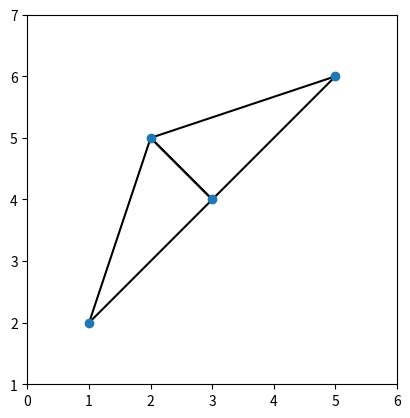

Write the Python code that produced this figure.
from itertools import combinations
from collections import defaultdict
from scipy.spatial import Delaunay
import numpy as np
import matplotlib.pyplot as plt
import matplotlib.tri as tri
# Parte 1 y 3
class ComplejoSimplicial:
    def __init__(self):
        """
        Inicializa un complejo simplicial vacío.
        """
        self.simplices = []  # Lista para almacenar los símplices y sus valores de filtración
        self.grafo = defaultdict(set)

    def añadir_simplex(self, simplex, filtracion):
        """
        Añade un simplex al complejo simplicial y lo ordena.
        Si el simplex es una arista, se añade al grafo para el cálculo de las componentes conexas.

        :param simplex: Un conjunto que representa un simplex (e.g., {1, 2, 3}).
        :param filtracion: Valor flotante asociado al simplex.
        """
        self.simplices.append((simplex, filtracion))
        self.simplices.sort(key=lambda x: (x[1], len(x[0])))
        # Agregar aristas al grafo para calcular componentes conexas
        if len(simplex) == 2:
            u, v = simplex
            self.grafo[u].add(v)
            self.grafo[v].add(u)

    def calcular_dimension(self):
        """
        Calcula la dimensión del complejo simplicial, basada en la dimensión de sus símplices.

        :return: La dimensión del complejo simplicial.
        """
        return max(len(simplex) - 1 for simplex, _ in self.simplices)
    
    def obtener_todas_las_caras(self):
        """
        Calcula el conjunto de todas las caras del complejo simplicial.

        :return: Un conjunto con todas las caras del complejo.
        """
        todas_las_caras = set()
        for simplex, _ in self.simplices:
            for i in range(len(simplex)):
                for cara in combinations(simplex, i + 1):
                    todas_las_caras.add(frozenset(cara))
        return todas_las_caras

    def caras_por_dimension(self, dimension):
        """
        Calcula el conjunto de todas las caras de una dimensión dada.

        :param dimension: La dimensión de las caras a calcular.
        :return: Un conjunto con todas las caras de la dimensión especificada.
        """
        return {cara for cara in self.obtener_todas_las_caras() if len(cara) - 1 == dimension}

    def calcular_estrella(self, simplex_buscado):
        """
        Calcula la estrella de un símplice dado.

        :param simplex_buscado: El símplice para el cual se calculará la estrella.
        :return: Un conjunto con todos los símplices que forman la estrella del símplice dado.
        """
        simplex_buscado = frozenset(simplex_buscado)
        estrella = set()
        for simplex, _ in self.simplices:
            if simplex_buscado.issubset(simplex):
                estrella.add(frozenset(simplex))
        return estrella
    
    def calcular_link(self, simplex_buscado):
        """
        Calcula el link de un símplice dado.

        El link de un símplice τ en un complejo simplicial K, Lk(τ), es el conjunto de todas
        las caras de los símplices en la estrella de τ que no tienen vértices en común con τ.

        :param simplex_buscado: El símplice para el cual se calculará el link.
        :return: Un conjunto con todos los símplices que forman el link del símplice dado.
        """
        simplex_buscado = frozenset(simplex_buscado)
        estrella = self.calcular_estrella(simplex_buscado)
        link = set()

        # Para cada símplice en la estrella, obtener todas sus caras que no son caras de τ
        for simplex in estrella:
            # Comprobar si el simplex actual es una cara de τ; si lo es, no pertenece al link
            if simplex_buscado.issubset(simplex) and simplex != simplex_buscado:
                for i in range(len(simplex)):
                    for cara in combinations(simplex, i + 1):
                        cara_set = frozenset(cara)
                        # Si la cara no contiene al simplex_buscado y no es el simplex_buscado mismo,
                        # entonces es parte del link
                        if not simplex_buscado.issubset(cara_set) and cara_set != simplex_buscado:
                            link.add(cara_set)
        return link
    
    def calcular_caracteristica_euler(self):
        """
        Calcula la característica de Euler de un complejo simplicial.

        La característica de Euler χ(K) se define como la suma alternante del número
        de símplices en cada dimensión, es decir, χ(K) = Σ(-1)^k * s_k,
        donde s_k es el número de símplices de dimensión k en K.

        :return: La característica de Euler del complejo simplicial.
        """
        num_simplices_por_dimension = {}
        for simplex, _ in self.simplices:
            # La dimensión de un simplex es una menos que el número de sus vértices
            dim = len(simplex) - 1
            if dim in num_simplices_por_dimension:
                num_simplices_por_dimension[dim] += 1
            else:
                num_simplices_por_dimension[dim] = 1

        # Calcular la suma alternante
        caracteristica_euler = sum((-1)**dim * count for dim, count in num_simplices_por_dimension.items())
        return caracteristica_euler
    
    def calcular_componentes_conexas(self):
        """
        Determina el número de componentes conexas del espacio subyacente al complejo simplicial.

        :return: El número de componentes conexas del complejo simplicial.
        """
        visitados = set()
        num_componentes_conexas = 0

        def dfs(v):
            """
            Realiza una búsqueda en profundidad (DFS) para marcar todos los vértices conectados a 'v'.
            """
            if v in visitados:
                return
            visitados.add(v)
            for vecino in self.grafo[v]:
                dfs(vecino)

        # Iniciar DFS en cada vértice no visitado
        for vertice in self.grafo:
            if vertice not in visitados:
                dfs(vertice)
                num_componentes_conexas += 1

        return num_componentes_conexas
    
    def subcomplejo_por_filtracion(self, valor_filtracion):
        """
        Calcula el subcomplejo simplicial formado por todos los símplices cuyo valor de filtración
        es menor o igual que un valor dado.

        :param valor_filtracion: El valor de filtración máximo para incluir un simplex en el subcomplejo.
        :return: Un nuevo complejo simplicial que contiene solo los símplices con filtración
                 menor o igual que valor_filtracion.
        """
        subcomplejo = ComplejoSimplicial()
        for simplex, filtracion in self.simplices:
            if filtracion <= valor_filtracion:
                subcomplejo.añadir_simplex(simplex, filtracion)
        return subcomplejo
    def calcular_matriz_borde(self, dimension):
        # Crear listas de símplices por dimensión
        simplices_d = list(self.caras_por_dimension(dimension))
        simplices_d_minus_1 = list(self.caras_por_dimension(dimension-1))

        # Crear la matriz borde
        matriz_borde = np.zeros((len(simplices_d_minus_1), len(simplices_d)), dtype=int)

        # Rellenar la matriz borde
        for j, simplex in enumerate(simplices_d):
            for i, sub_simplex in enumerate(simplices_d_minus_1):
                if sub_simplex.issubset(simplex):
                    matriz_borde[i, j] = 1

        return matriz_borde
    def calcular_matriz_borde_generalizada(self):
        """
        Calcula la matriz borde generalizada para un complejo simplicial filtrado.

        :return: Una matriz que representa la relación borde entre símplices en diferentes dimensiones, teniendo en cuenta la filtración.
        """
        # Ordenar símplices por filtración y dimensión
        self.simplices.sort(key=lambda x: (x[1], len(x[0])))

        # Crear listas de símplices organizadas por dimensión y filtración
        simplices_organizados = defaultdict(list)
        for simplex, filtracion in self.simplices:
            dim = len(simplex) - 1
            simplices_organizados[dim].append((simplex, filtracion))

        # Determinar el número máximo de dimensiones
        max_dim = max(simplices_organizados.keys())

        # Crear la matriz borde generalizada
        bordes = []
        for dim in range(1, max_dim + 1):
            fila = []
            for simplex_d, filtracion_d in simplices_organizados[dim]:
                columna = []
                for simplex_d_minus_1, filtracion_d_minus_1 in simplices_organizados[dim - 1]:
                    if simplex_d_minus_1.issubset(simplex_d) and filtracion_d_minus_1 <= filtracion_d:
                        columna.append(1)
                    else:
                        columna.append(0)
                fila.append(columna)
            bordes.append(fila)

        return bordes

    def calcular_numeros_betti(self):
        """
        Calcula los números de Betti para cada dimensión del complejo simplicial.

        :return: Lista con los números de Betti.
        """
        max_dim = self.calcular_dimension()
        betti_numbers = []

        # Inicializar rangos de las matrices bordes con 0
        rangos_bordes = [0]

        # Calcular rangos de las matrices bordes para todas las dimensiones
        for dim in range(max_dim + 1):
            matriz_borde = self.calcular_matriz_borde(dim)
            rango_borde = np.linalg.matrix_rank(matriz_borde) if matriz_borde.size > 0 else 0
            rangos_bordes.append(rango_borde)

        # Calcular los números de Betti usando los rangos de las matrices bordes
        for dim in range(max_dim + 1):
            num_simplices_dim_actual = len(self.caras_por_dimension(dim))
            betti_num = num_simplices_dim_actual - rangos_bordes[dim]
            if dim < max_dim:
                betti_num -= rangos_bordes[dim + 1]
            betti_numbers.append(betti_num)

        return betti_numbers

    # Métodos adicionales (obtener_caras, caras_por_dimension, estrella, link, caracteristica_euler,
    # numero_componentes_conexas, ordenamiento, subcomplejo_por_filtracion) se implementarían aquí.

# Ejemplo de uso
complejo = ComplejoSimplicial()
complejo.añadir_simplex({1, 2, 3}, 0.4)
complejo.añadir_simplex({2, 3, 4}, 0.45)
complejo.añadir_simplex({1, 2}, 0.6)

# Convertir frozenset a listas para una mejor visualización
todas_las_caras = [list(cara) for cara in complejo.obtener_todas_las_caras()]
caras_dimension_1 = [list(cara) for cara in complejo.caras_por_dimension(0)]

print("Todas las caras del complejo:", len(todas_las_caras))
print("Caras de dimensión 1:", caras_dimension_1)

# Calculando la estrella del símplice {1, 2}
estrella_simplex = [list(s) for s in complejo.calcular_estrella({2, 3})]
print("Estrella del símplice {1, 2}:", estrella_simplex)

# Calculando el link del símplice {2, 3}
link_simplex = [list(s) for s in complejo.calcular_link({2, 3})]
print('El link del simplice {2,3} es:', link_simplex)

# Calcular la característica de Euler del complejo
caracteristica_euler = complejo.calcular_caracteristica_euler()
print('la caracteristica de euler para el complejo simplicial es:', caracteristica_euler)

# Calcular subcomplejo por filtracion con un valor dado
valor_filtracion = 0.5
subcomplejo = complejo.subcomplejo_por_filtracion(valor_filtracion)
simplices_en_subcomplejo = [simplex for simplex, _ in subcomplejo.simplices]
print('Los simplices del subcomplejo para un valor de filtración de 0.5 es:', simplices_en_subcomplejo)

# Ejemplo para matriz de borde
complejo2 = ComplejoSimplicial()
complejo2.añadir_simplex({0, 1}, 0.1)
complejo2.añadir_simplex({1, 2}, 0.1)
complejo2.añadir_simplex({2, 3}, 0.1)
complejo2.añadir_simplex({0, 3}, 0.1)
complejo2.añadir_simplex({0, 2}, 0.1)
complejo2.añadir_simplex({1, 3}, 0.1)
complejo2.añadir_simplex({0, 1, 2}, 0.2)
complejo2.añadir_simplex({0, 2, 3}, 0.2)

matriz_borde_0 = complejo2.calcular_matriz_borde(1)
matriz_borde_1 = complejo2.calcular_matriz_borde(2)

print("Matriz borde de dimensión 0 a 1:\n", matriz_borde_0)
print("Matriz borde de dimensión 1 a 2:\n", matriz_borde_1)

##################################################################
# Practica 2


class AlfaComplejo:
    def __init__(self, puntos):
        self.puntos = np.array(puntos)
        self.alfa_complejo = []

    def calcular_filtracion_alfa(self, r):
        if r < 0:
            return []
        elif r == 0:
            # Cada punto es un simplex de 0 dimensiones por sí mismo
            return [[i] for i in range(len(self.puntos))]
        else:
            # Calcular el complejo simplicial de Delaunay para r suficientemente grande
            try:
                delaunay = Delaunay(self.puntos)
                # Obtener los índices de los puntos que forman cada simplex del complejo de Delaunay
                return [list(simplice) for simplice in delaunay.simplices]
            except :
                # Manejo de error si los puntos son colineales o coplanares
                
                print("Los puntos podrían ser colineales o coplanares, lo que impide calcular la triangulación de Delaunay.")
                return None
            
    def representar_graficamente(self, r, guardar_archivo=False, nombre_archivo="alfa_complejo.png"):
        """
        Representa gráficamente el alfa complejo para un valor de r dado y opcionalmente lo guarda.

        :param r: El valor de r para el cual se representa el alfa complejo.
        :param guardar_archivo: Un booleano que indica si se debe guardar la representación en el sistema de archivos.
        :param nombre_archivo: El nombre del archivo bajo el cual se guardará la representación gráfica.
        """
        filtracion = self.calcular_filtracion_alfa(r)
        
        if filtracion is None:
            print("No se puede representar gráficamente el alfa complejo debido a un error anterior.")
            return
        
        # Extraer los puntos del complejo simplicial
        puntos_x = self.puntos[:, 0]
        puntos_y = self.puntos[:, 1]
        
        # Configurar la gráfica
        plt.figure()
        plt.axis([min(puntos_x) - 1, max(puntos_x) + 1, min(puntos_y) - 1, max(puntos_y) + 1])
        plt.gca().set_aspect('equal')
        
        # Dibujar puntos
        plt.plot(puntos_x, puntos_y, 'o')
        
        # Dibujar aristas y triángulos
        if r > 0:
            for simplex in filtracion:
                simplex_puntos = self.puntos[list(simplex)]
                if len(simplex) == 2:
                    # Dibujar arista
                    plt.plot(simplex_puntos[:, 0], simplex_puntos[:, 1], 'k-')
                elif len(simplex) == 3:
                    # Dibujar triángulo
                    triangulacion = tri.Triangulation(simplex_puntos[:, 0], simplex_puntos[:, 1])
                    plt.triplot(triangulacion, 'k-')
        
        # Guardar o mostrar la figura
        if guardar_archivo:
            plt.savefig(nombre_archivo)
            print(f"La representación gráfica se ha guardado como {nombre_archivo}")
        else:
            plt.show()

        plt.close()

        
# Ejemplo de uso:
puntos = [(1, 2), (3, 4), (5, 6), (2, 5)]  # Conjunto de puntos del plano
alfa_complejo = AlfaComplejo(puntos)

# Valores de r para calcular la filtración
valores_r = [-1, 0, 2]  # r negativo, r cero y r suficientemente grande

# Intentamos calcular la filtración de alfa complejos nuevamente
filtraciones = {r: alfa_complejo.calcular_filtracion_alfa(r) for r in valores_r}
filtraciones

print('las filtraciones para diferentes r para los puntos [(1, 2), (3, 4), (5, 6), (2, 5)] son :', filtraciones)

# Representación del alfa complejo 
alfa_complejo.representar_graficamente(2)

from scipy.spatial.distance import pdist, squareform

class Complejosimplicial2:
    def __init__(self, puntos):
        self.puntos = np.array(puntos)
    
    def calcular_filtracion_vietoris_rips(self, r):
        if r < 0:
            return []
        
        distancias = squareform(pdist(self.puntos))
        simplices = []
        
        for k in range(len(self.puntos) + 1):
            for simplex in combinations(range(len(self.puntos)), k):
                if simplex:  # Evita agregar el conjunto vacío
                    # Comprobamos que todos los pares de puntos en el simplex están a una distancia <= r
                    if all(distancias[i][j] <= r for i, j in combinations(simplex, 2)):
                        simplices.append(list(simplex))
        return simplices

# Ejemplo de uso:
puntos_ejemplo = np.array([[0, 0], [1, 0], [0, 1], [1, 1]])  # Cuatro puntos formando un cuadrado
complejo = Complejosimplicial2(puntos_ejemplo)
filtracion_rips = complejo.calcular_filtracion_vietoris_rips(1.5)

# Las filtraciones de Vietoris-Rips se devuelven como listas de índices
print('la filtracion de vieto-rips para el conjunto de puntos [[0, 0], [1, 0], [0, 1], [1, 1]] es:', filtracion_rips)


##############################################################
# Práctica 3: Homología Simplicial


def forma_normal_smith_z2(matriz):
    M = np.array(matriz, dtype=np.int64) % 2  # Asegurar que la matriz esté en Z2
    filas, columnas = M.shape

    for i in range(min(filas, columnas)):
        # Encontrar un elemento no nulo en la columna i y moverlo a la posición (i, i)
        for j in range(i, filas):
            if M[j, i] == 1:
                # Intercambiar filas si es necesario
                if j != i:
                    M[[i, j]] = M[[j, i]]
                break
        else:
            continue  # Continuar si no se encontró ningún elemento no nulo
        
        # Hacer cero todos los elementos fuera de la diagonal con operaciones de fila y columna
        for j in range(filas):
            if j != i and M[j, i] == 1:
                M[j] = (M[j] + M[i]) % 2
        for k in range(columnas):
            if k != i and M[i, k] == 1:
                M[:, k] = (M[:, k] + M[:, i]) % 2
    
    return M

# Ejemplo de uso:
matriz_ejemplo = [
    [1, 1, 0],
    [0, 1, 1],
    [1, 0, 1]
]

forma_normal_smith = forma_normal_smith_z2(matriz_ejemplo)
print("La forma normal de Smith de la matriz es:\n", forma_normal_smith)

### Calculo de los numeros de Betti 

## Para el tetraedro
complejo_tetraedro = ComplejoSimplicial()

# Añadir vértices (0-simplices)
for v in range(1, 5):
    complejo_tetraedro.añadir_simplex({v}, filtracion=0)

# Añadir aristas (1-simplices)
aristas = [{1, 2}, {1, 3}, {1, 4}, {2, 3}, {2, 4}, {3, 4}]
for arista in aristas:
    complejo_tetraedro.añadir_simplex(arista, filtracion=1)

# Añadir caras (2-simplices)
caras = [{1, 2, 3}, {1, 2, 4}, {1, 3, 4}, {2, 3, 4}]
for cara in caras:
    complejo_tetraedro.añadir_simplex(cara, filtracion=2)

# Calcular y mostrar los números de Betti
numeros_betti_tetraedro = complejo_tetraedro.calcular_numeros_betti()
print("Números de Betti del tetraedro:", numeros_betti_tetraedro)

## Para el borde del tetraedro
complejo_borde_tetraedro = ComplejoSimplicial()

# Añadir vértices (0-simplices)
for v in range(1, 5):
    complejo_borde_tetraedro.añadir_simplex({v}, filtracion=0)

# Añadir aristas (1-simplices)
aristas = [{1, 2}, {1, 3}, {1, 4}, {2, 3}, {2, 4}, {3, 4}]
for arista in aristas:
    complejo_borde_tetraedro.añadir_simplex(arista, filtracion=1)

# Añadir caras (2-simplices)
caras = [{1, 2, 3}, {1, 2, 4}, {1, 3, 4}, {2, 3, 4}]
for cara in caras:
    complejo_borde_tetraedro.añadir_simplex(cara, filtracion=2)

# Calcular y mostrar los números de Betti
numeros_betti_borde_tetraedro = complejo_borde_tetraedro.calcular_numeros_betti()
print("Números de Betti del borde del tetraedro:", numeros_betti_borde_tetraedro)


## Para el plano proyectivo
complejo_plano_proyectivo = ComplejoSimplicial()

# Añadir vértices (0-simplices)
for v in range(1, 3):
    complejo_plano_proyectivo.añadir_simplex({v}, filtracion=0)

# Añadir aristas (1-simplices)
aristas = [{1, 2}]
for arista in aristas:
    complejo_plano_proyectivo.añadir_simplex(arista, filtracion=1)

# Añadir el 2-simplex (cara)
complejo_plano_proyectivo.añadir_simplex({1, 2}, filtracion=2)

# Calcular y mostrar los números de Betti
numeros_betti_plano_proyectivo = complejo_plano_proyectivo.calcular_numeros_betti()
print("Números de Betti del plano proyectivo:", numeros_betti_plano_proyectivo)


## Para la botella de Klein
complejo_botella_klein = ComplejoSimplicial()

# Añadir vértices (0-simplices)
for v in range(1, 5):
    complejo_botella_klein.añadir_simplex({v}, filtracion=0)

# Añadir aristas (1-simplices)
aristas = [{1, 2}, {2, 3}, {3, 4}, {4, 1}, {1, 3}, {2, 4}]
for arista in aristas:
    complejo_botella_klein.añadir_simplex(arista, filtracion=1)

# Añadir caras (2-simplices)
caras = [{1, 2, 3}, {1, 2, 4}, {1, 3, 4}, {2, 3, 4}]
for cara in caras:
    complejo_botella_klein.añadir_simplex(cara, filtracion=2)

# Añadir el 3-simplex (volumen)
complejo_botella_klein.añadir_simplex({1, 2, 3, 4}, filtracion=3)

# Calcular y mostrar los números de Betti
numeros_betti_botella_klein = complejo_botella_klein.calcular_numeros_betti()
print("Números de Betti de la botella de Klein:", numeros_betti_botella_klein)



###########################
## Practica 4

# Ejemplo de matriz de borde generalizada para un complejo simplicial

# Crear una instancia de ComplejoSimplicial
complejo_ = ComplejoSimplicial()

# Añadir algunos símplices con valores de filtración
complejo_.añadir_simplex({1}, 0.1)  # vértice
complejo_.añadir_simplex({2}, 0.2)  # vértice
complejo_.añadir_simplex({3}, 0.3)  # vértice
complejo_.añadir_simplex({1, 2}, 0.4)  # arista
complejo_.añadir_simplex({2, 3}, 0.5)  # arista
complejo_.añadir_simplex({1, 3}, 0.6)  # arista
complejo_.añadir_simplex({1, 2, 3}, 0.7)  # triángulo

# Calcular y mostrar la matriz borde generalizada
matriz_borde_generalizada = complejo_.calcular_matriz_borde_generalizada()
for fila in matriz_borde_generalizada:
    for columna in fila:
        print(columna)
    print("\n")

# Función para calular el low de la columna de una matriz

def calcular_low_columna(matriz, columna_index):
    """
    Calcula el 'low' de una columna específica en una matriz de NumPy.

    :param matriz: Matriz de NumPy.
    :param columna_index: Índice de la columna para calcular el 'low'.
    :return: Índice de la fila más baja con un valor no nulo, o -1 si la columna es cero.
    """
    # Revisar si la columna es completamente cero
    if np.all(matriz[:, columna_index] == 0):
        return -1

    # Encontrar el índice de la fila más baja con un valor no nulo
    filas_no_cero = np.where(matriz[:, columna_index] != 0)[0]
    return max(filas_no_cero)

# Ejemplo de uso:
matriz_ejemplo = np.array([[1, 0, 0], [0, 1, 0], [1, 0, 1]])
columna_index = 2  # Por ejemplo, elige la tercera columna
low = calcular_low_columna(matriz_ejemplo, columna_index)
print(f"El 'low' de la columna {columna_index} es: {low}")

# Reducción por columnas una matriz cuadrada según el algoritmo matricula de cálculo de persistencia.


def reducir_matriz(matriz):
    """
    Reduce una matriz cuadrada según el algoritmo de cálculo de persistencia.

    :param matriz: Matriz de NumPy a reducir.
    :return: Matriz reducida.
    """
    num_columnas = matriz.shape[1]
    lows = [-1] * num_columnas  # Inicializa todos los 'lows' como -1

    for j in range(num_columnas):
        while True:
            low_j = calcular_low_columna(matriz, j)
            if low_j == -1:
                break  # Si la columna es cero, no hay nada que reducir

            if lows[low_j] == -1:
                lows[low_j] = j  # Actualiza el 'low' de la fila
                break
            else:
                q = lows[low_j]
                matriz[:, j] = matriz[:, j] ^ matriz[:, q]  # Operación XOR para la reducción

    return matriz

# Ejemplo de uso
matriz_ejemplo = np.array([[1, 0, 0], [0, 1, 0], [1, 0, 1]], dtype=int)
matriz_reducida = reducir_matriz(matriz_ejemplo)
matriz_reducida
